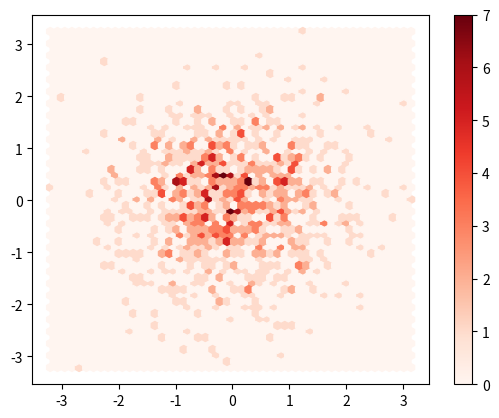

Source code (Python):
import numpy as np
import matplotlib.pyplot as plt

# Generate some sample data
x = np.random.normal(size=1000)
y = np.random.normal(size=1000)


# Create the hexabin plot

plt.hexbin(x, y, gridsize=50, cmap='Reds')
plt.colorbar()
#show the plot
plt.show()  